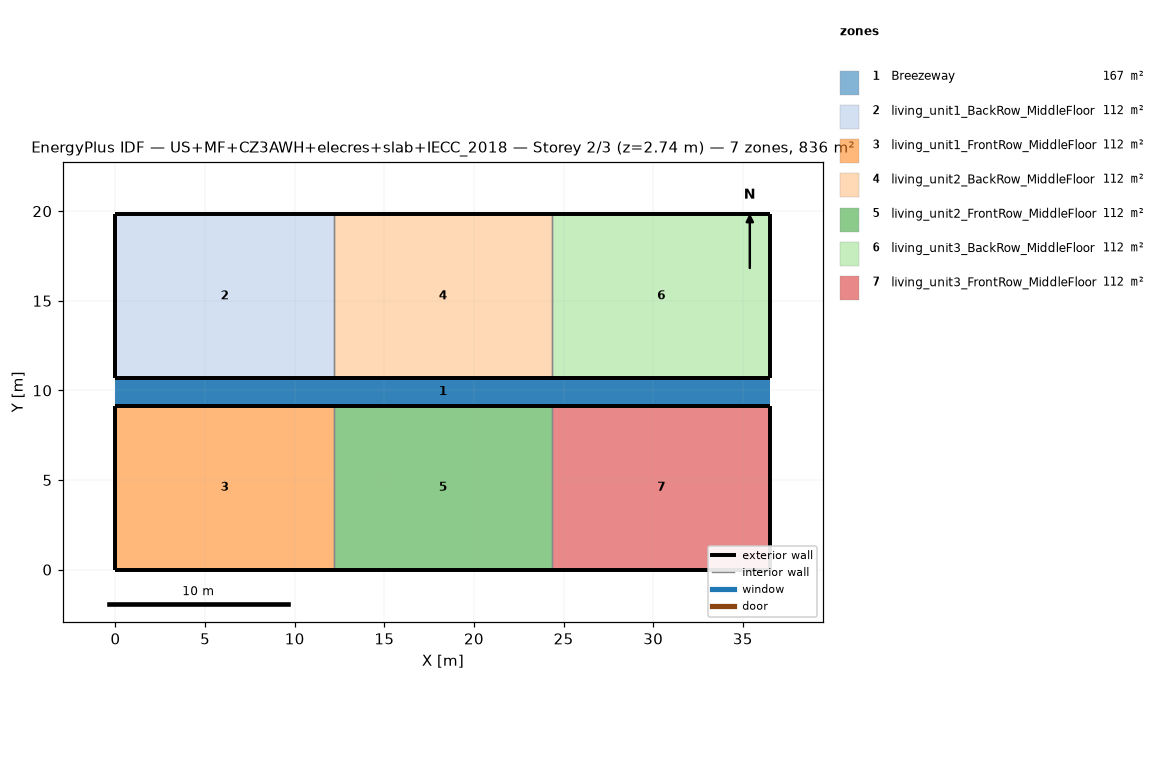
=== STOREY PLAN SPEC (per zone: floor XY polygon, exterior-wall plan segments, windows/doors) ===
zone 1: Breezeway  (167.0 m²)
  floor: (36.54, 9.16) (0.00, 9.16) (0.00, 10.68) (36.54, 10.68)
  floor: (36.54, 9.16) (0.00, 9.16) (0.00, 10.68) (36.54, 10.68)
  floor: (36.54, 9.16) (0.00, 9.16) (0.00, 10.68) (36.54, 10.68)
zone 2: living_unit1_BackRow_MiddleFloor  (111.5 m²)
  floor: (12.18, 10.68) (0.00, 10.68) (0.00, 19.84) (12.18, 19.84)
  exterior wall: (0.00, 10.68) – (12.18, 10.68)  [12.2 m]
  exterior wall: (12.18, 19.84) – (0.00, 19.84)  [12.2 m]
  exterior wall: (0.00, 19.84) – (0.00, 10.68)  [9.2 m]
  interior walls: 1
zone 3: living_unit1_FrontRow_MiddleFloor  (111.5 m²)
  floor: (12.18, 0.00) (0.00, 0.00) (0.00, 9.16) (12.18, 9.16)
  exterior wall: (0.00, 0.00) – (12.18, 0.00)  [12.2 m]
  exterior wall: (12.18, 9.16) – (0.00, 9.16)  [12.2 m]
  exterior wall: (0.00, 9.16) – (0.00, 0.00)  [9.2 m]
  interior walls: 1
zone 4: living_unit2_BackRow_MiddleFloor  (111.5 m²)
  floor: (24.36, 10.68) (12.18, 10.68) (12.18, 19.84) (24.36, 19.84)
  exterior wall: (12.18, 10.68) – (24.36, 10.68)  [12.2 m]
  exterior wall: (24.36, 19.84) – (12.18, 19.84)  [12.2 m]
  interior walls: 2
zone 5: living_unit2_FrontRow_MiddleFloor  (111.5 m²)
  floor: (24.36, 0.00) (12.18, 0.00) (12.18, 9.16) (24.36, 9.16)
  exterior wall: (12.18, 0.00) – (24.36, 0.00)  [12.2 m]
  exterior wall: (24.36, 9.16) – (12.18, 9.16)  [12.2 m]
  interior walls: 2
zone 6: living_unit3_BackRow_MiddleFloor  (111.5 m²)
  floor: (36.54, 10.68) (24.36, 10.68) (24.36, 19.84) (36.54, 19.84)
  exterior wall: (24.36, 10.68) – (36.54, 10.68)  [12.2 m]
  exterior wall: (36.54, 10.68) – (36.54, 19.84)  [9.2 m]
  exterior wall: (36.54, 19.84) – (24.36, 19.84)  [12.2 m]
  interior walls: 1
zone 7: living_unit3_FrontRow_MiddleFloor  (111.5 m²)
  floor: (36.54, 0.00) (24.36, 0.00) (24.36, 9.16) (36.54, 9.16)
  exterior wall: (24.36, 0.00) – (36.54, 0.00)  [12.2 m]
  exterior wall: (36.54, 0.00) – (36.54, 9.16)  [9.2 m]
  exterior wall: (36.54, 9.16) – (24.36, 9.16)  [12.2 m]
  interior walls: 1

=== DERIVED (storey summary) ===
Building: US+MF+CZ3AWH+elecres+slab+IECC_2018
Storey: 2 of 3  (floor level z = 2.74 m)
Storey gross floor area: 836.2 m²
Zones on this storey: 7
  - Breezeway: floor 167.0 m²
  - living_unit1_BackRow_MiddleFloor: floor 111.5 m²; exterior wall 33.5 m (86.9 m²); WWR 0.0%
  - living_unit1_FrontRow_MiddleFloor: floor 111.5 m²; exterior wall 33.5 m (86.9 m²); WWR 0.0%
  - living_unit2_BackRow_MiddleFloor: floor 111.5 m²; exterior wall 24.4 m (63.1 m²); WWR 0.0%
  - living_unit2_FrontRow_MiddleFloor: floor 111.5 m²; exterior wall 24.4 m (63.1 m²); WWR 0.0%
  - living_unit3_BackRow_MiddleFloor: floor 111.5 m²; exterior wall 33.5 m (86.9 m²); WWR 0.0%
  - living_unit3_FrontRow_MiddleFloor: floor 111.5 m²; exterior wall 33.5 m (86.9 m²); WWR 0.0%
Zone adjacency (shared interzone walls):
  - living_unit1_BackRow_MiddleFloor ↔ living_unit2_BackRow_MiddleFloor
  - living_unit1_FrontRow_MiddleFloor ↔ living_unit2_FrontRow_MiddleFloor
  - living_unit2_BackRow_MiddleFloor ↔ living_unit3_BackRow_MiddleFloor
  - living_unit2_FrontRow_MiddleFloor ↔ living_unit3_FrontRow_MiddleFloor